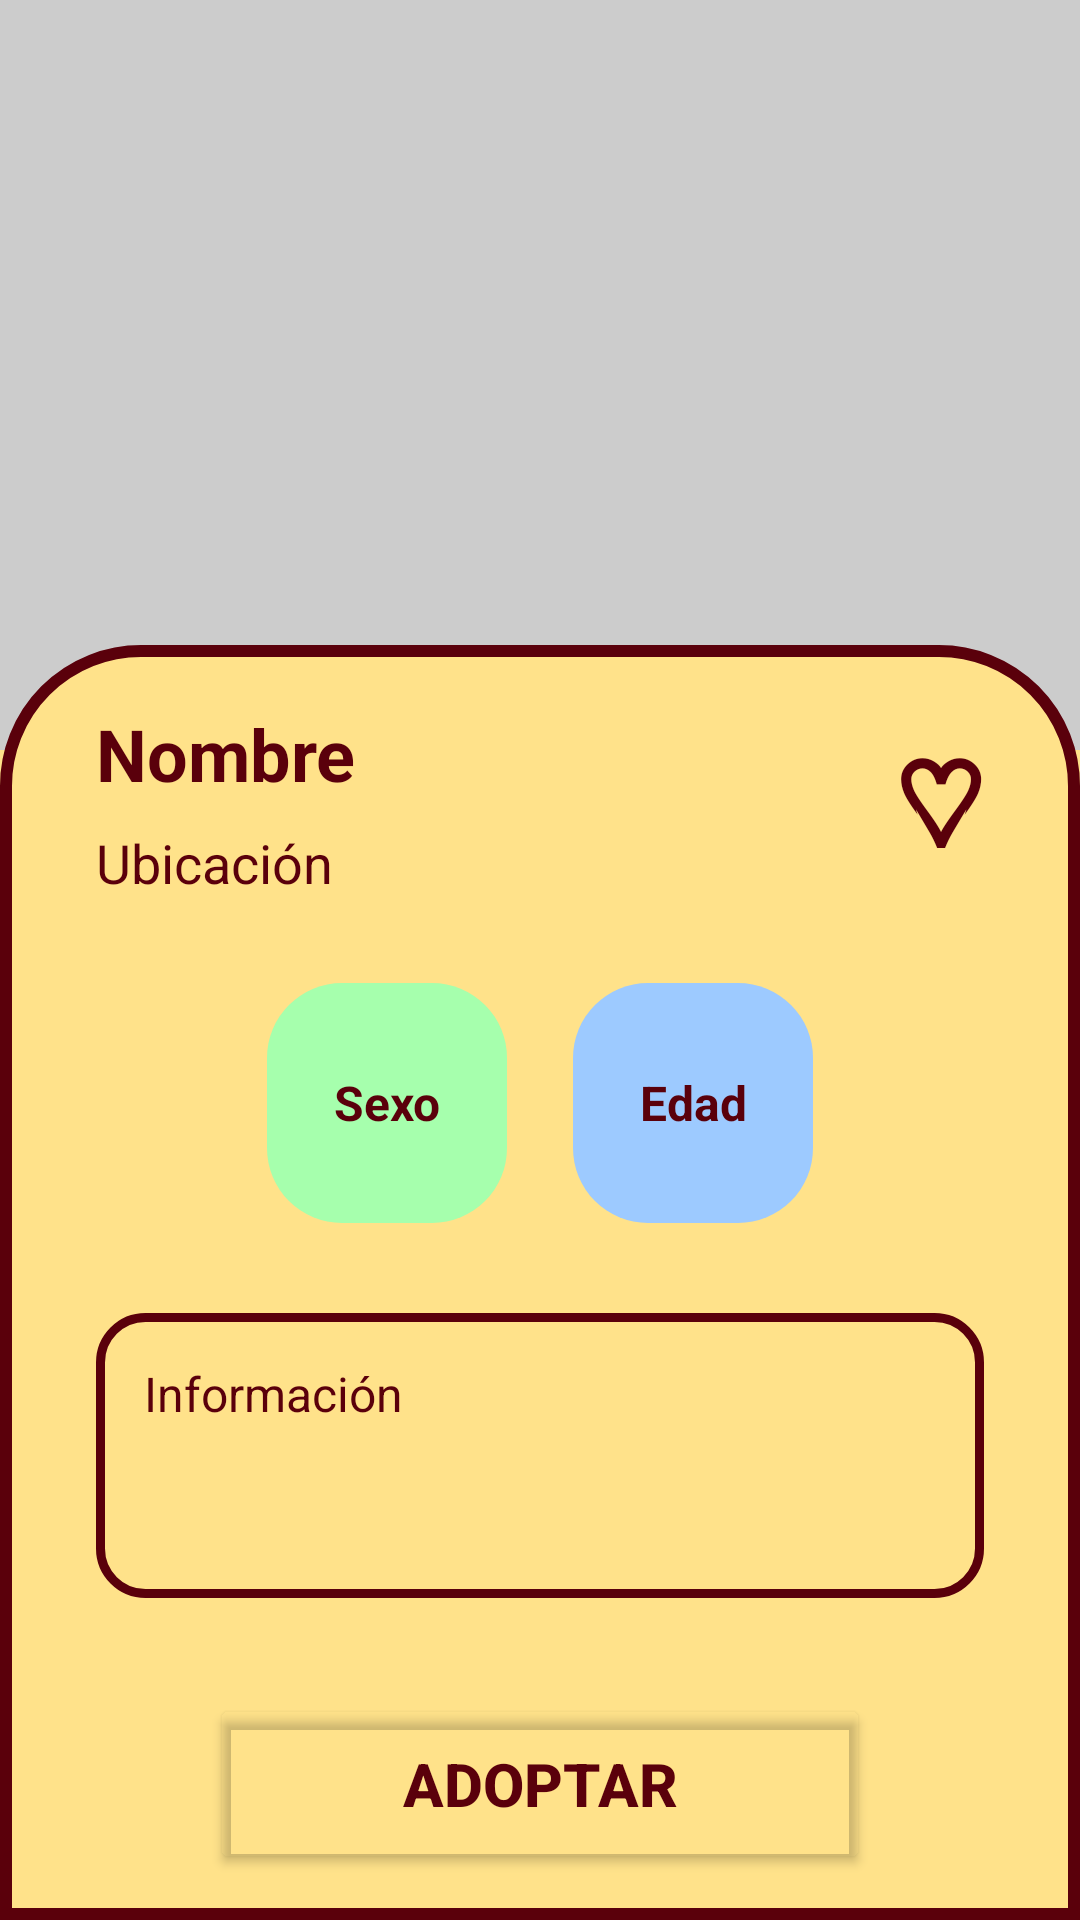

This screen was rendered from an Android layout file. Write that file and the resources it references.
<!-- AndroidManifest.xml: application theme Theme.AnimalesAdopcion -->
<!-- res/layout/fragment_detalle_animal.xml -->
<?xml version="1.0" encoding="utf-8"?>
<androidx.constraintlayout.widget.ConstraintLayout
    xmlns:android="http://schemas.android.com/apk/res/android"
    xmlns:app="http://schemas.android.com/apk/res-auto"
    android:layout_width="match_parent"
    android:layout_height="match_parent"
    android:background="#FFE28A">

    <ImageView
        android:id="@+id/imgDetalleAnimal"
        android:layout_width="0dp"
        android:layout_height="250dp"
        android:background="#CCCCCC"
        android:scaleType="centerCrop"
        android:contentDescription="Imagen del animal"
        app:layout_constraintTop_toTopOf="parent"
        app:layout_constraintStart_toStartOf="parent"
        app:layout_constraintEnd_toEndOf="parent" />

    <LinearLayout
        android:id="@+id/contenedorDetalle"
        android:layout_width="0dp"
        android:layout_height="0dp"
        android:orientation="vertical"
        android:paddingStart="32dp"
        android:paddingEnd="32dp"
        android:paddingTop="20dp"
        android:background="@drawable/fondo_detalle_animal"
        app:layout_constraintTop_toTopOf="parent"
        android:layout_marginTop="215dp"
        app:layout_constraintBottom_toBottomOf="parent"
        app:layout_constraintStart_toStartOf="parent"
        app:layout_constraintEnd_toEndOf="parent">

        <LinearLayout
            android:layout_width="match_parent"
            android:layout_height="wrap_content"
            android:orientation="horizontal"
            android:gravity="center_vertical">

            <LinearLayout
                android:layout_width="0dp"
                android:layout_height="wrap_content"
                android:layout_weight="1"
                android:orientation="vertical">

                <TextView
                    android:id="@+id/txtNombreDetalle"
                    android:layout_width="wrap_content"
                    android:layout_height="wrap_content"
                    android:text="Nombre"
                    android:textColor="#5A000B"
                    android:textSize="24sp"
                    android:textStyle="bold" />

                <TextView
                    android:id="@+id/txtUbicacionDetalle"
                    android:layout_width="wrap_content"
                    android:layout_height="wrap_content"
                    android:text="Ubicación"
                    android:textColor="#5A000B"
                    android:textSize="18sp"
                    android:layout_marginTop="8dp" />

            </LinearLayout>

            <TextView
                android:id="@+id/txtFavorito"
                android:layout_width="wrap_content"
                android:layout_height="wrap_content"
                android:text="♡"
                android:textColor="#5A000B"
                android:textSize="40sp"
                android:textStyle="bold" />

        </LinearLayout>

        <LinearLayout
            android:id="@+id/contenedorDatos"
            android:layout_width="match_parent"
            android:layout_height="wrap_content"
            android:orientation="horizontal"
            android:gravity="center"
            android:layout_marginTop="28dp">

            <TextView
                android:id="@+id/txtSexoDetalle"
                android:layout_width="80dp"
                android:layout_height="80dp"
                android:text="Sexo"
                android:textColor="#5A000B"
                android:textSize="16sp"
                android:textStyle="bold"
                android:gravity="center"
                android:background="@drawable/fondo_dato_verde" />

            <TextView
                android:id="@+id/txtEdadDetalle"
                android:layout_width="80dp"
                android:layout_height="80dp"
                android:text="Edad"
                android:textColor="#5A000B"
                android:textSize="16sp"
                android:textStyle="bold"
                android:gravity="center"
                android:layout_marginStart="22dp"
                android:background="@drawable/fondo_dato_azul" />

        </LinearLayout>

        <TextView
            android:id="@+id/txtInformacionDetalle"
            android:layout_width="match_parent"
            android:layout_height="95dp"
            android:text="Información"
            android:textColor="#5A000B"
            android:textSize="16sp"
            android:padding="16dp"
            android:layout_marginTop="30dp"
            android:background="@drawable/fondo_info_detalle" />

        <Button
            android:id="@+id/btnAdoptar"
            android:layout_width="220dp"
            android:layout_height="60dp"
            android:text="Adoptar"
            android:textColor="#5A000B"
            android:textSize="20sp"
            android:textStyle="bold"
            android:backgroundTint="@android:color/transparent"
            android:layout_gravity="center_horizontal"
            android:layout_marginTop="32dp"
            app:cornerRadius="35dp"
            app:strokeColor="#5A000B"
            app:strokeWidth="4dp" />

    </LinearLayout>

</androidx.constraintlayout.widget.ConstraintLayout>
<!-- resources referenced by this layout -->
<resources>
  <!-- drawable fondo_dato_azul (drawable) -->
  <?xml version="1.0" encoding="utf-8"?>
  <shape xmlns:android="http://schemas.android.com/apk/res/android">
      <solid android:color="#9DCAFF" />
      <corners android:radius="25dp" />
  </shape>
  <!-- drawable fondo_dato_verde (drawable) -->
  <?xml version="1.0" encoding="utf-8"?>
  <shape xmlns:android="http://schemas.android.com/apk/res/android">
      <solid android:color="#A6FFAD" />
      <corners android:radius="25dp" />
  </shape>
  <!-- drawable fondo_detalle_animal (drawable) -->
  <?xml version="1.0" encoding="utf-8"?>
  <shape xmlns:android="http://schemas.android.com/apk/res/android">
      <solid android:color="#FFE28A" />
      <stroke
          android:width="4dp"
          android:color="#5A000B" />
      <corners
          android:topLeftRadius="45dp"
          android:topRightRadius="45dp" />
  </shape>
  <!-- drawable fondo_info_detalle (drawable) -->
  <?xml version="1.0" encoding="utf-8"?>
  <shape xmlns:android="http://schemas.android.com/apk/res/android">
      <solid android:color="#FFE28A" />
      <stroke
          android:width="3dp"
          android:color="#5A000B" />
      <corners android:radius="15dp" />
  </shape>
  <style name="Theme.AnimalesAdopcion" parent="Base.Theme.AnimalesAdopcion" />
  <style name="Base.Theme.AnimalesAdopcion" parent="Theme.Material3.DayNight.NoActionBar">
          
          
      </style>
</resources>
